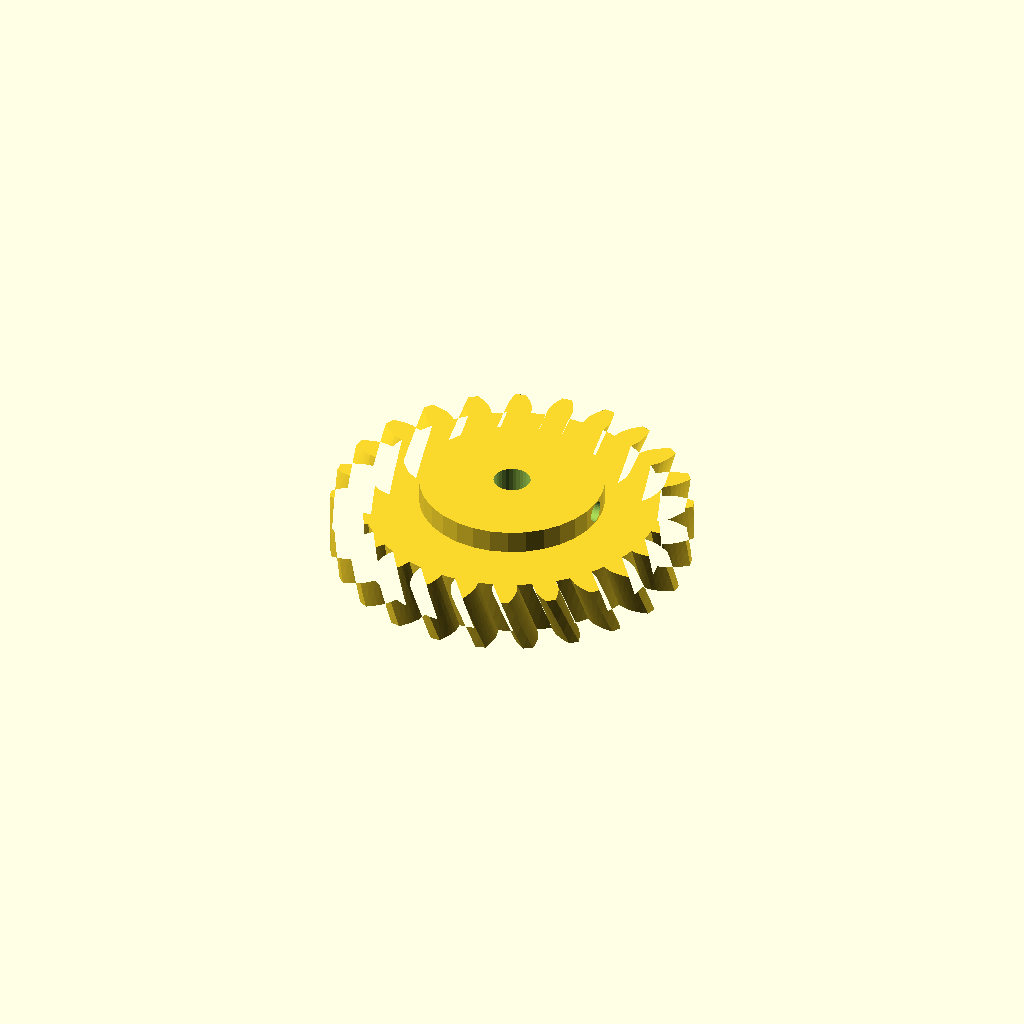
Cell 1: the model at its default parameters.
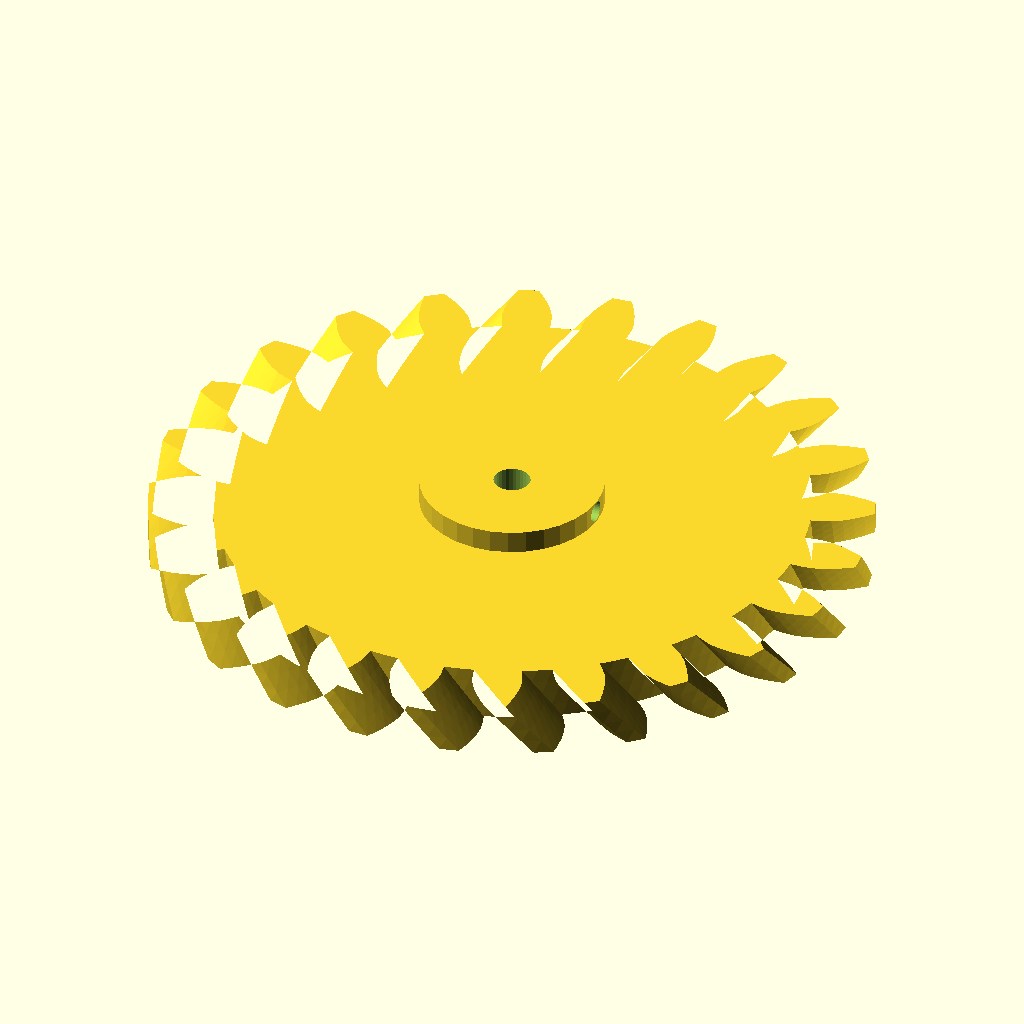
Cell 2 — gear_module set to 6, the other parameters unchanged.
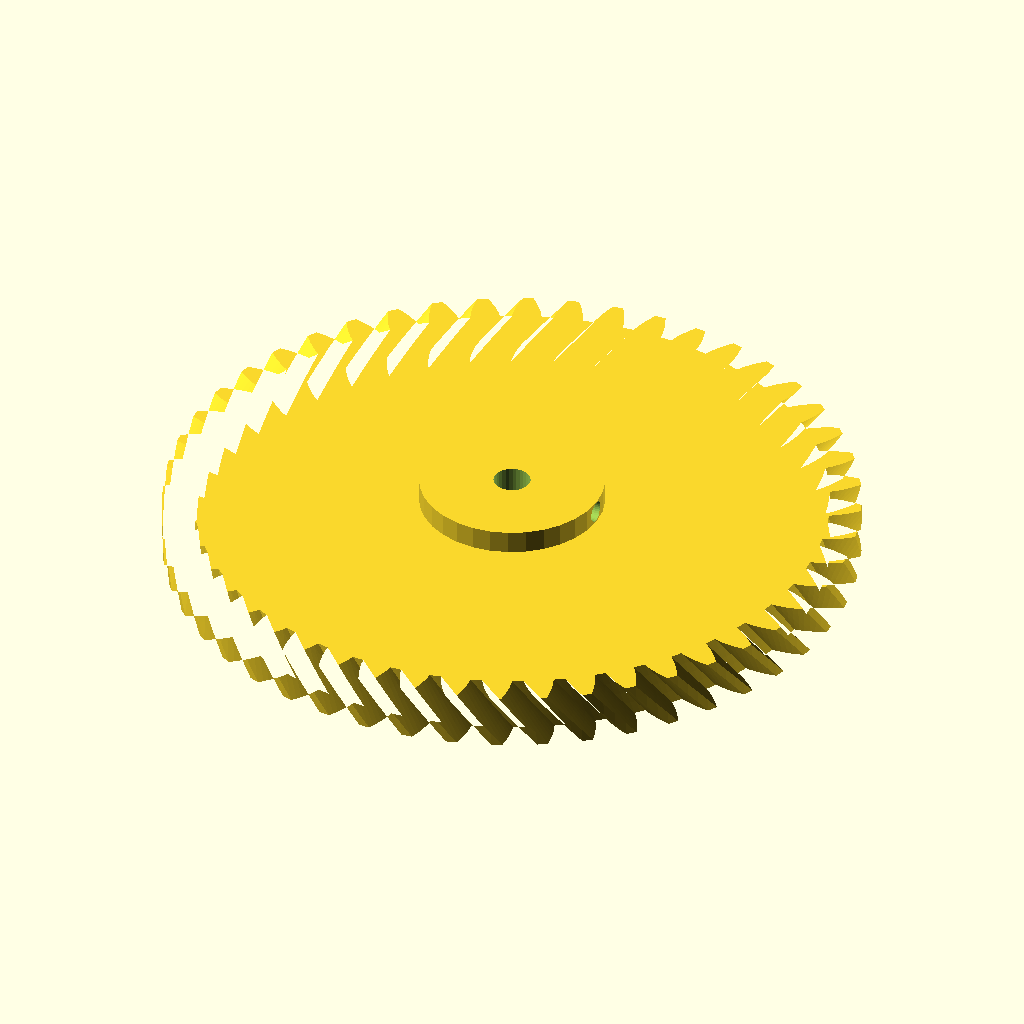
Cell 3 — tooth_count set to 48, the other parameters unchanged.
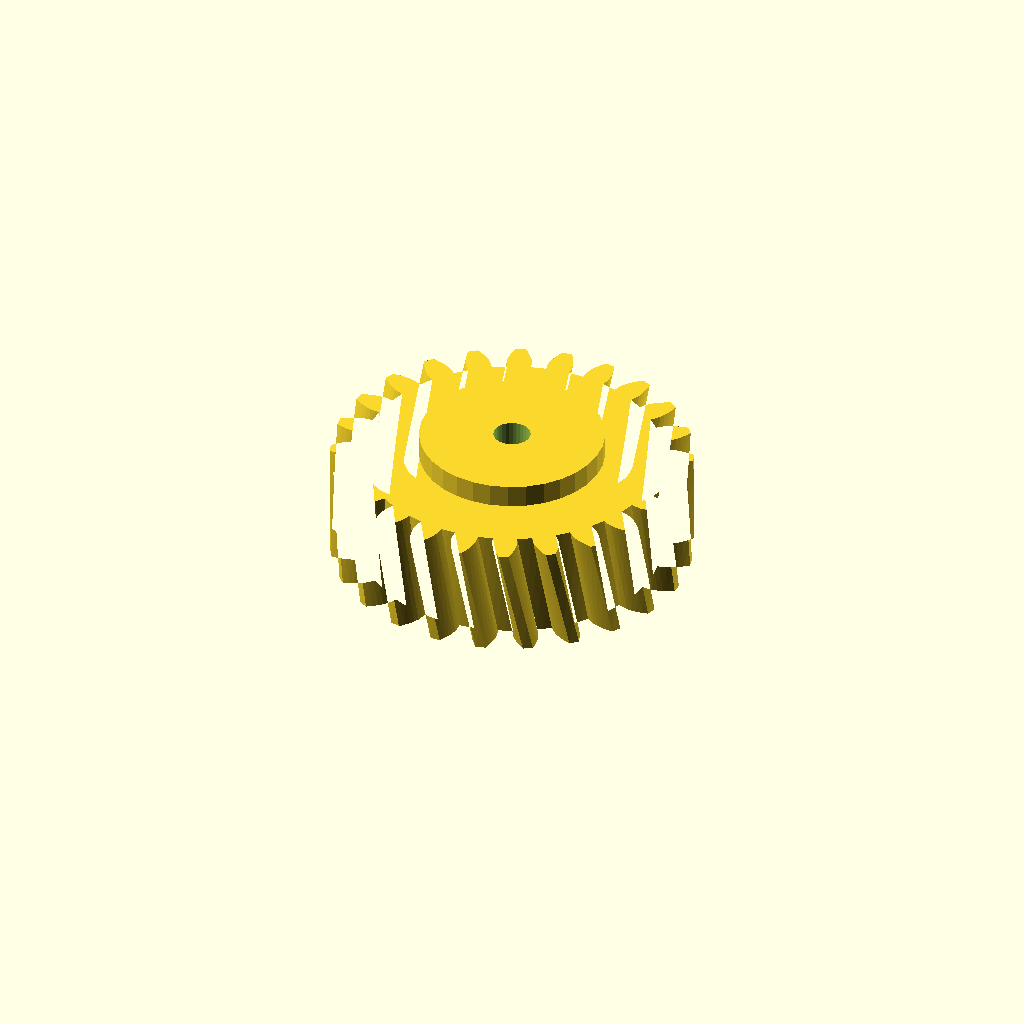
Cell 4: gear_w = 24 (everything else at default).
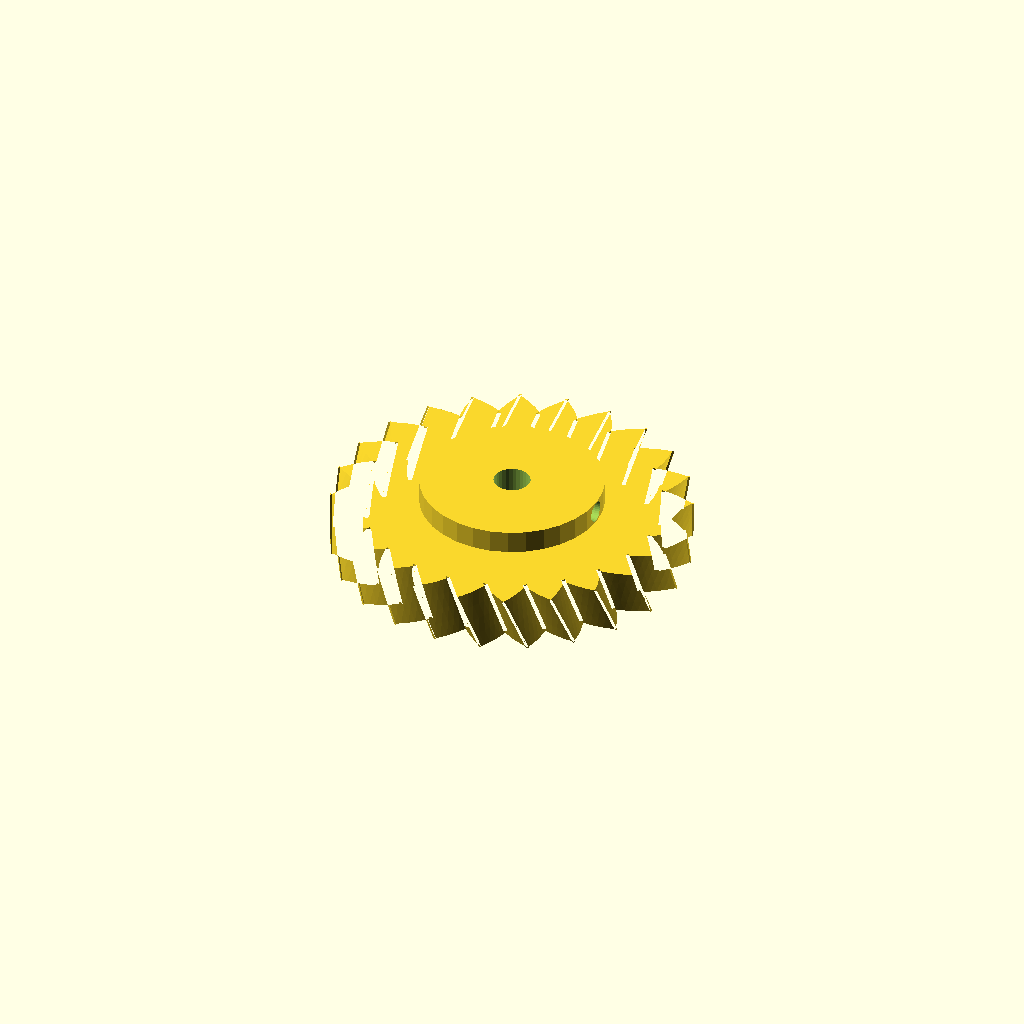
Cell 5: the same model with pa = 40.
All cells are drawn from one camera (rotation 55°, 0°, 25°, orthographic, colour scheme Cornfield), so only the parameter changes between them.
The OpenSCAD source (optional_data/data/gen2/helicalgears/part_0062.scad):
$fn = 32;

// ----------------------------------------------------------------------
// Helical gear: m=3 z=24, helix 23 deg, 78 mm x 17 mm
// ----------------------------------------------------------------------

// --- parameters (mm) ---
gear_module = 3;          // normal module
tooth_count = 24;         // number of teeth
gear_w = 12;              // face width
pa = 20;                  // pressure angle, deg
helix = 23;               // helix angle, deg
twist = 7.67;             // total twist over the face, deg
slices = 4;               // twist divisions
bore = 8;                 // shaft bore
hub_dia = 40;             // hub diameter
hub_len = 5;              // hub above the face
set_d = 4.5;              // set screw tap hole
set_z = 14.5;             // set screw height

/* --- involute profile --- */
pitch_r = gear_module * tooth_count / 2;
base_r = pitch_r * cos(pa);
tip_r = pitch_r + gear_module;
root_r = pitch_r - 1.25 * gear_module;
flank_steps = 6;

function inv_deg(a) = (tan(a) - a * PI / 180) * 180 / PI;
function flank_r(i) = root_r + (tip_r - root_r) * i / flank_steps;
function half_angle(r) = 90 / tooth_count + inv_deg(pa) - inv_deg(acos(min(1, base_r / r)));
function tooth_pt(k, i, side) =
    let (r = flank_r(i), a = k * 360 / tooth_count + side * half_angle(r))
    [r * cos(a), r * sin(a)];

module tooth_profile() {
  polygon(points = [
    for (k = [0 : tooth_count - 1])
      each [
        for (i = [0 : flank_steps]) tooth_pt(k, i, -1),
        for (i = [flank_steps : -1 : 0]) tooth_pt(k, i, 1),
        let (ta = (k + 0.5) * 360 / tooth_count)
          [root_r * cos(ta), root_r * sin(ta)]
      ]
  ]);
}

module gear_disc() {
  linear_extrude(height = gear_w, twist = twist, slices = slices) tooth_profile();
}

module hub_boss() {
  translate([0, 0, gear_w - 1]) cylinder(h = hub_len + 1, d = hub_dia);
}

difference() {
  union() {
    gear_disc();
    hub_boss();
  }
  translate([0, 0, -1]) cylinder(h = gear_w + hub_len + 3, d = bore);
  /* set screw, drilled radially */
  translate([-1, 0, set_z]) rotate([0, 90, 0]) cylinder(h = hub_dia / 2 + 3, d = set_d);
}
Customizer parameters (derived from the source; name, type, default, range or options):
gear_module: number, default 3
tooth_count: number, default 24
gear_w: number, default 12
pa: number, default 20
helix: number, default 23
twist: number, default 7.67
slices: number, default 4
bore: number, default 8
hub_dia: number, default 40
hub_len: number, default 5
set_d: number, default 4.5
set_z: number, default 14.5
flank_steps: number, default 6
